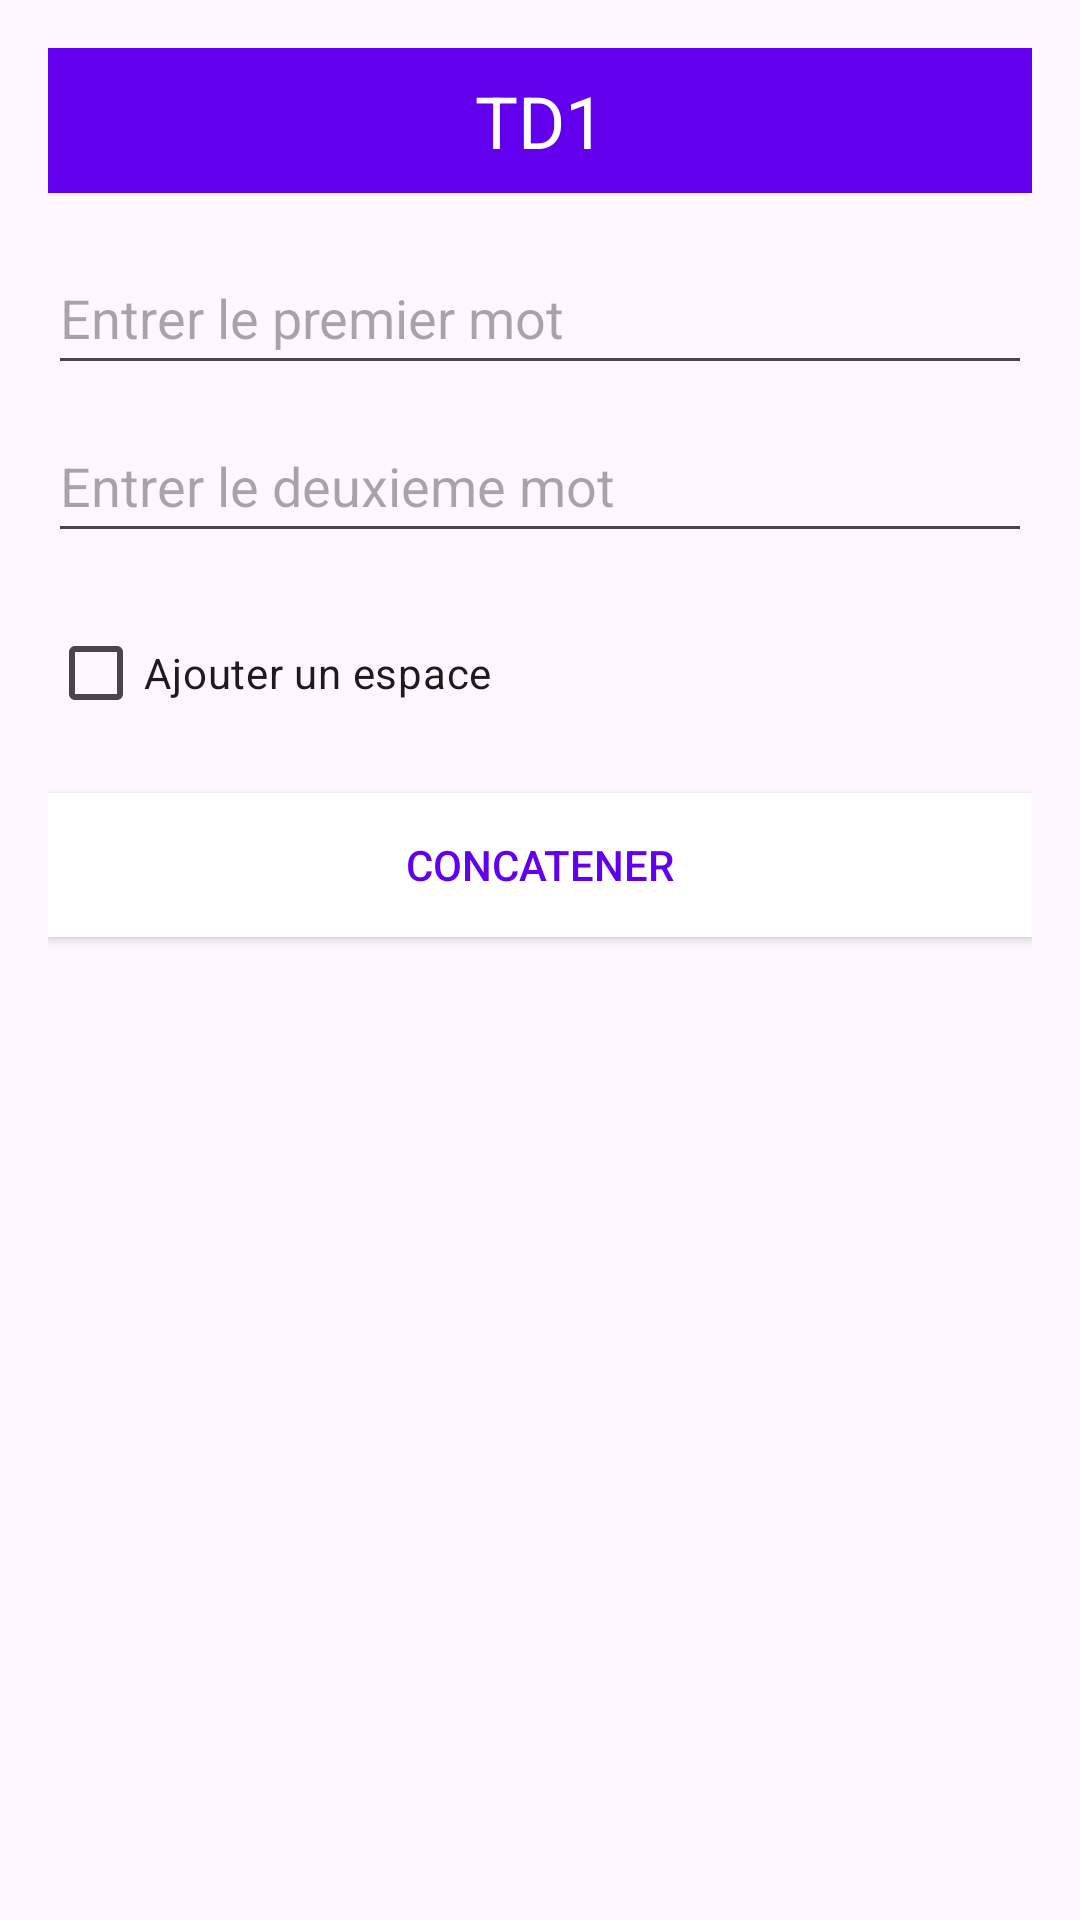

Write the Android layout XML for this screen, with the resource values it uses.
<!-- AndroidManifest.xml: application theme Theme.Tdd1 -->
<!-- res/layout/activity_main.xml -->
<?xml version="1.0" encoding="utf-8"?>
<LinearLayout
    xmlns:android="http://schemas.android.com/apk/res/android"
    xmlns:tools="http://schemas.android.com/tools"
    android:id="@+id/main"
    android:layout_width="match_parent"
    android:layout_height="match_parent"
    android:orientation="vertical"
    android:padding="16dp">

    <LinearLayout
        android:layout_width="match_parent"
        android:layout_height="wrap_content"
        android:background="#6200EE"
        android:gravity="center"
        android:padding="8dp"
        android:layout_marginTop="0dp">

        <TextView
            android:id="@+id/textTitle"
            android:layout_width="wrap_content"
            android:layout_height="wrap_content"
            android:text="TD1"
            android:textColor="@android:color/white"
            android:textSize="24sp" />
    </LinearLayout>

    <EditText
        android:id="@+id/firstWord"
        android:layout_width="match_parent"
        android:layout_height="wrap_content"
        android:layout_marginTop="16dp"
        android:hint="Entrer le premier mot"
        android:inputType="text"
        android:minHeight="48dp" />

    <EditText
        android:id="@+id/secondWord"
        android:layout_width="match_parent"
        android:layout_height="wrap_content"
        android:layout_marginTop="8dp"
        android:hint="Entrer le deuxieme mot"
        android:inputType="text"
        android:minHeight="48dp" />

    <CheckBox
        android:id="@+id/spaceCheckBox"
        android:layout_width="wrap_content"
        android:layout_height="wrap_content"
        android:text="Ajouter un espace"
        android:layout_marginTop="16dp" />

    <Button
        android:id="@+id/concatButton"
        android:layout_width="match_parent"
        android:layout_height="wrap_content"
        android:layout_marginTop="16dp"
        android:background="@android:color/white"
        android:text="CONCATENER"
        android:textColor="#6200EE" />
</LinearLayout>
<!-- resources referenced by this layout -->
<resources>
  <style name="Theme.Tdd1" parent="Base.Theme.Tdd1" />
  <style name="Base.Theme.Tdd1" parent="Theme.Material3.DayNight.NoActionBar">
          
          
      </style>
</resources>
